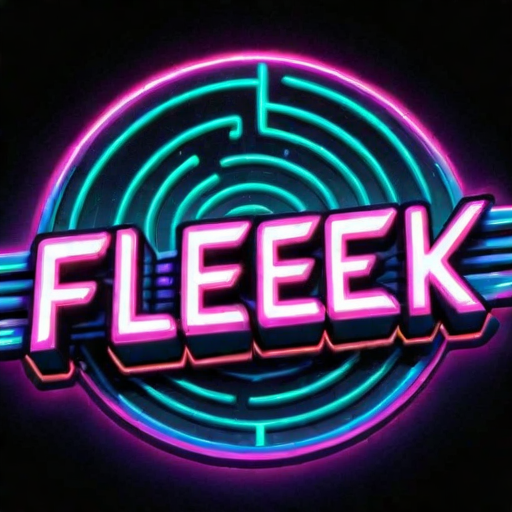
Generation parameters embedded in this image by InvokeAI (PNG metadata text chunk, JSON):
{"app_version":"3.3.0post1","generation_mode":"sdxl_txt2img","positive_prompt":"('on fleeek' text logo:2), synthwave, vaporwave, cyberpunk, rave, futurism, retrofuture. Warp, warped 3d lines, distort, distortion, distorted. Neon, holographic, iridescent, vivid colors.","negative_prompt":"","width":512,"height":512,"seed":3564900063,"rand_device":"cuda","cfg_scale":7.0,"steps":30,"scheduler":"dpmpp_2m_sde_k","model":{"model_name":"SDXLFaetastic_v20","base_model":"sdxl","model_type":"main"},"controlnets":[],"ipAdapters":[],"t2iAdapters":[],"loras":[{"lora":{"model_name":"Harrlogos_v2.0","base_model":"sdxl"},"weight":1.0}],"positive_style_prompt":"","negative_style_prompt":""}